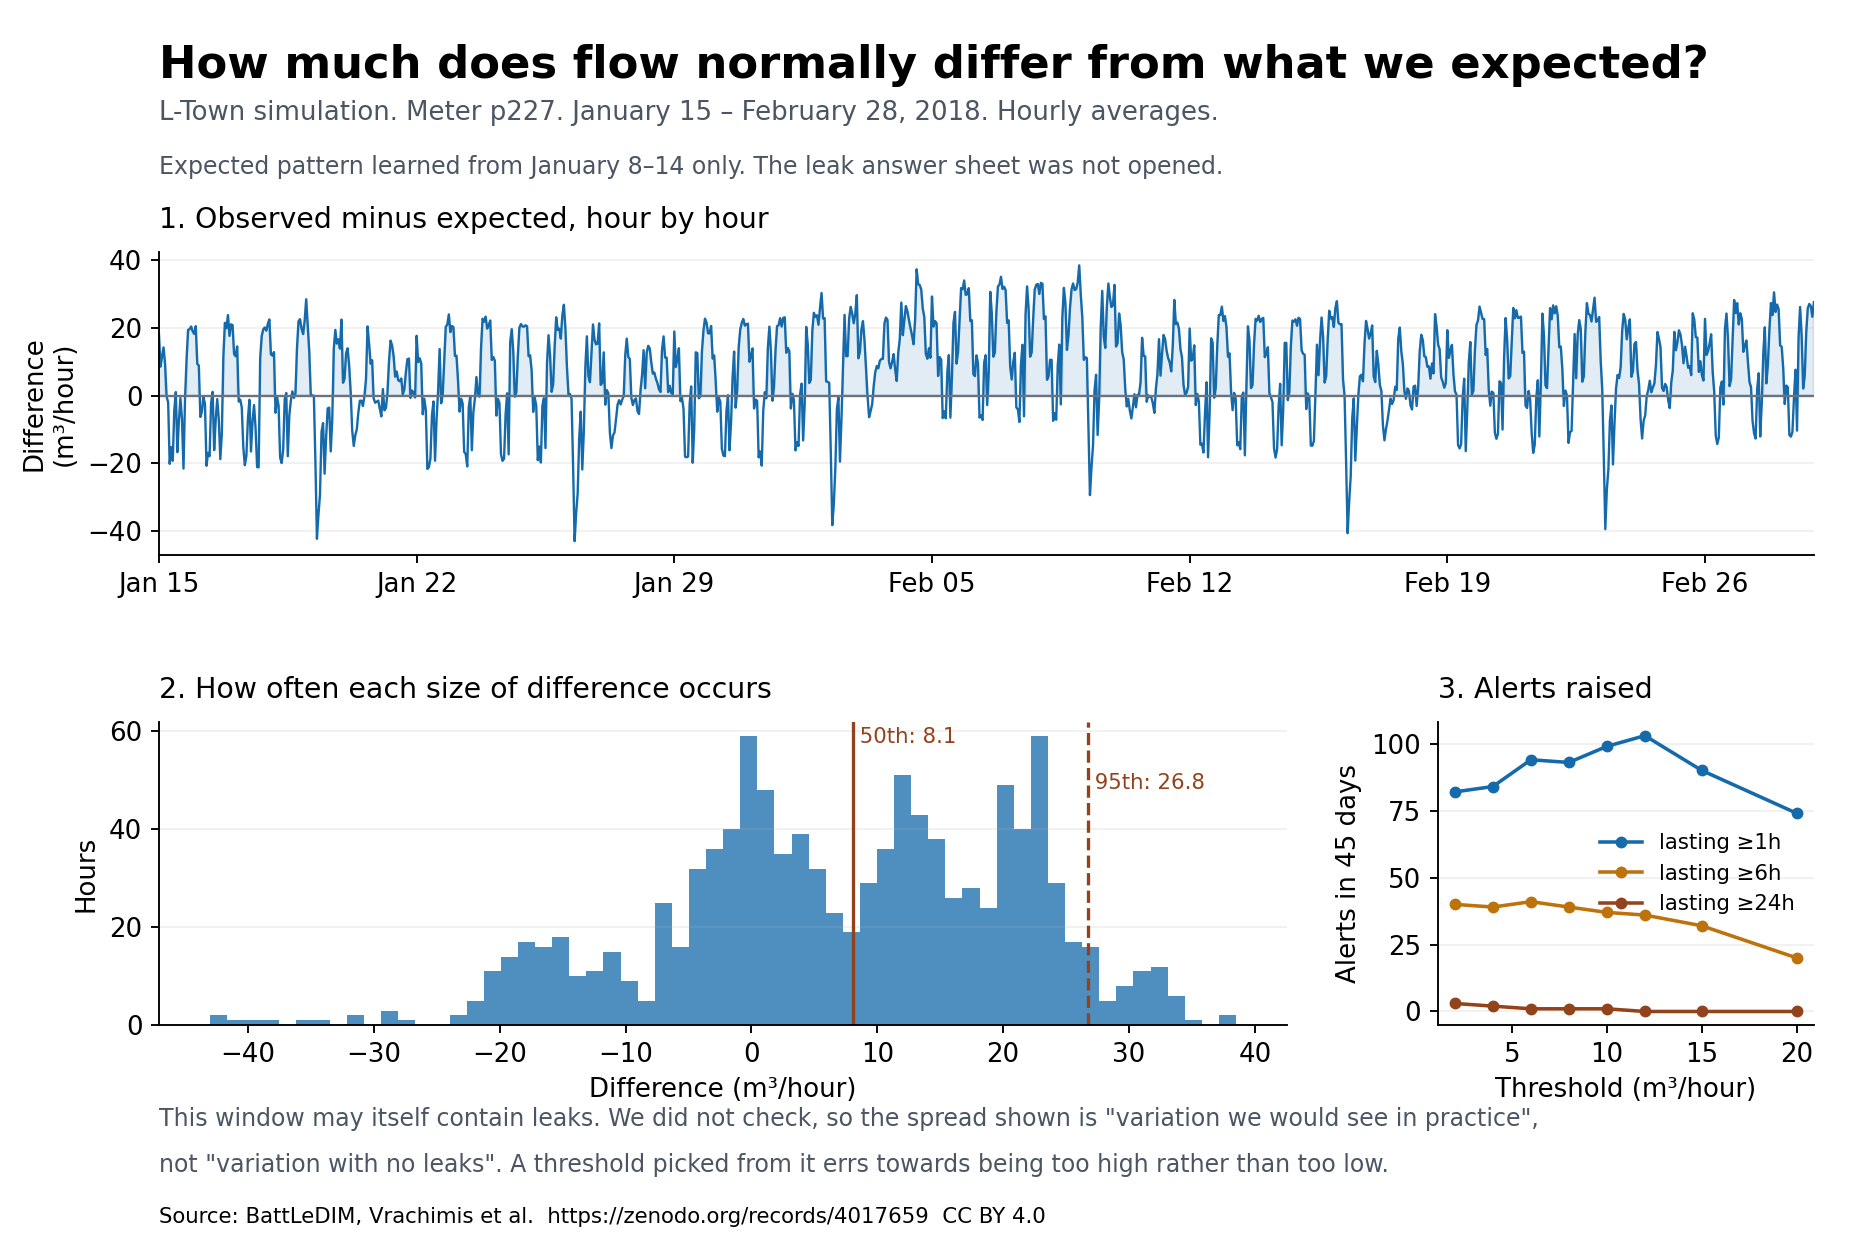

The data file committed next to this chart (first rows):
Timestamp, actual_m3_per_hour, expected_m3_per_hour, difference_m3_per_hour
2018-01-15 00:00:00, 68.48, 50.33, 18.15
2018-01-15 01:00:00, 54.55, 45.97, 8.583
2018-01-15 02:00:00, 46.63, 35.02, 11.61
2018-01-15 03:00:00, 41.71, 27.45, 14.25
2018-01-15 04:00:00, 33.66, 24.32, 9.349
2018-01-15 05:00:00, 25.93, 26.21, -0.2867
2018-01-15 06:00:00, 56, 58.02, -2.016
2018-01-15 07:00:00, 78.61, 98.76, -20.15
2018-01-15 08:00:00, 91.54, 106.7, -15.21
2018-01-15 09:00:00, 90.09, 109.3, -19.24
2018-01-15 10:00:00, 91.22, 95.5, -4.287
2018-01-15 11:00:00, 91.31, 90.24, 1.068
2018-01-15 12:00:00, 90.1, 106.8, -16.7
2018-01-15 13:00:00, 87.2, 94.69, -7.484
2018-01-15 14:00:00, 84.21, 84.92, -0.7108
2018-01-15 15:00:00, 78.16, 85.01, -6.852
2018-01-15 16:00:00, 76.79, 98.33, -21.54
2018-01-15 17:00:00, 98.31, 99.2, -0.8967
2018-01-15 18:00:00, 100, 89.37, 10.63
2018-01-15 19:00:00, 102, 82.56, 19.44
2018-01-15 20:00:00, 102.8, 83.14, 19.66
2018-01-15 21:00:00, 101.4, 80.91, 20.44
2018-01-15 22:00:00, 93.29, 74.29, 19
2018-01-15 23:00:00, 81.46, 63.2, 18.26
2018-01-16 00:00:00, 70.86, 50.33, 20.53
2018-01-16 01:00:00, 55.34, 45.97, 9.369
2018-01-16 02:00:00, 43.94, 35.02, 8.92
2018-01-16 03:00:00, 21.17, 27.45, -6.282
2018-01-16 04:00:00, 19.58, 24.32, -4.734
2018-01-16 05:00:00, 25.88, 26.21, -0.3283
2018-01-16 06:00:00, 55.56, 58.02, -2.456
2018-01-16 07:00:00, 78.04, 98.76, -20.72
2018-01-16 08:00:00, 89.88, 106.7, -16.86
2018-01-16 09:00:00, 91.44, 109.3, -17.89
2018-01-16 10:00:00, 93.34, 95.5, -2.167
2018-01-16 11:00:00, 91.37, 90.24, 1.131
2018-01-16 12:00:00, 90.71, 106.8, -16.08
2018-01-16 13:00:00, 87.54, 94.69, -7.151
2018-01-16 14:00:00, 83.9, 84.92, -1.016
2018-01-16 15:00:00, 78.15, 85.01, -6.856
2018-01-16 16:00:00, 79.57, 98.33, -18.76
2018-01-16 17:00:00, 87.93, 99.2, -11.27
2018-01-16 18:00:00, 101, 89.37, 11.59
2018-01-16 19:00:00, 104.1, 82.56, 21.53
2018-01-16 20:00:00, 103.1, 83.14, 19.93
2018-01-16 21:00:00, 104.7, 80.91, 23.82
2018-01-16 22:00:00, 91.96, 74.29, 17.67
2018-01-16 23:00:00, 84.28, 63.2, 21.08
2018-01-17 00:00:00, 71.18, 50.33, 20.85
2018-01-17 01:00:00, 58.23, 45.97, 12.26
2018-01-17 02:00:00, 46.67, 35.02, 11.65
2018-01-17 03:00:00, 42.01, 27.45, 14.56
2018-01-17 04:00:00, 22.57, 24.32, -1.743
2018-01-17 05:00:00, 25.04, 26.21, -1.168
2018-01-17 06:00:00, 54.53, 58.02, -3.488
2018-01-17 07:00:00, 83.44, 98.76, -15.32
2018-01-17 08:00:00, 86.2, 106.7, -20.55
2018-01-17 09:00:00, 91.51, 109.3, -17.82
2018-01-17 10:00:00, 88.57, 95.5, -6.938
2018-01-17 11:00:00, 89.03, 90.24, -1.208
... 1,020 more rows
